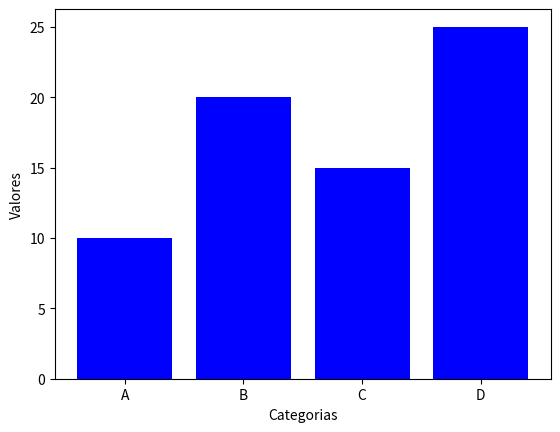

Write Python code to recreate this figure.

import matplotlib.pyplot as plt

fig,ax=plt.subplots()

cat=["A","B","C","D"]
val=[10,20,15,25]

ax.set_xlabel("Categorias")
ax.set_ylabel("Valores")

ax.bar(cat, val, color="blue")
plt.show()
